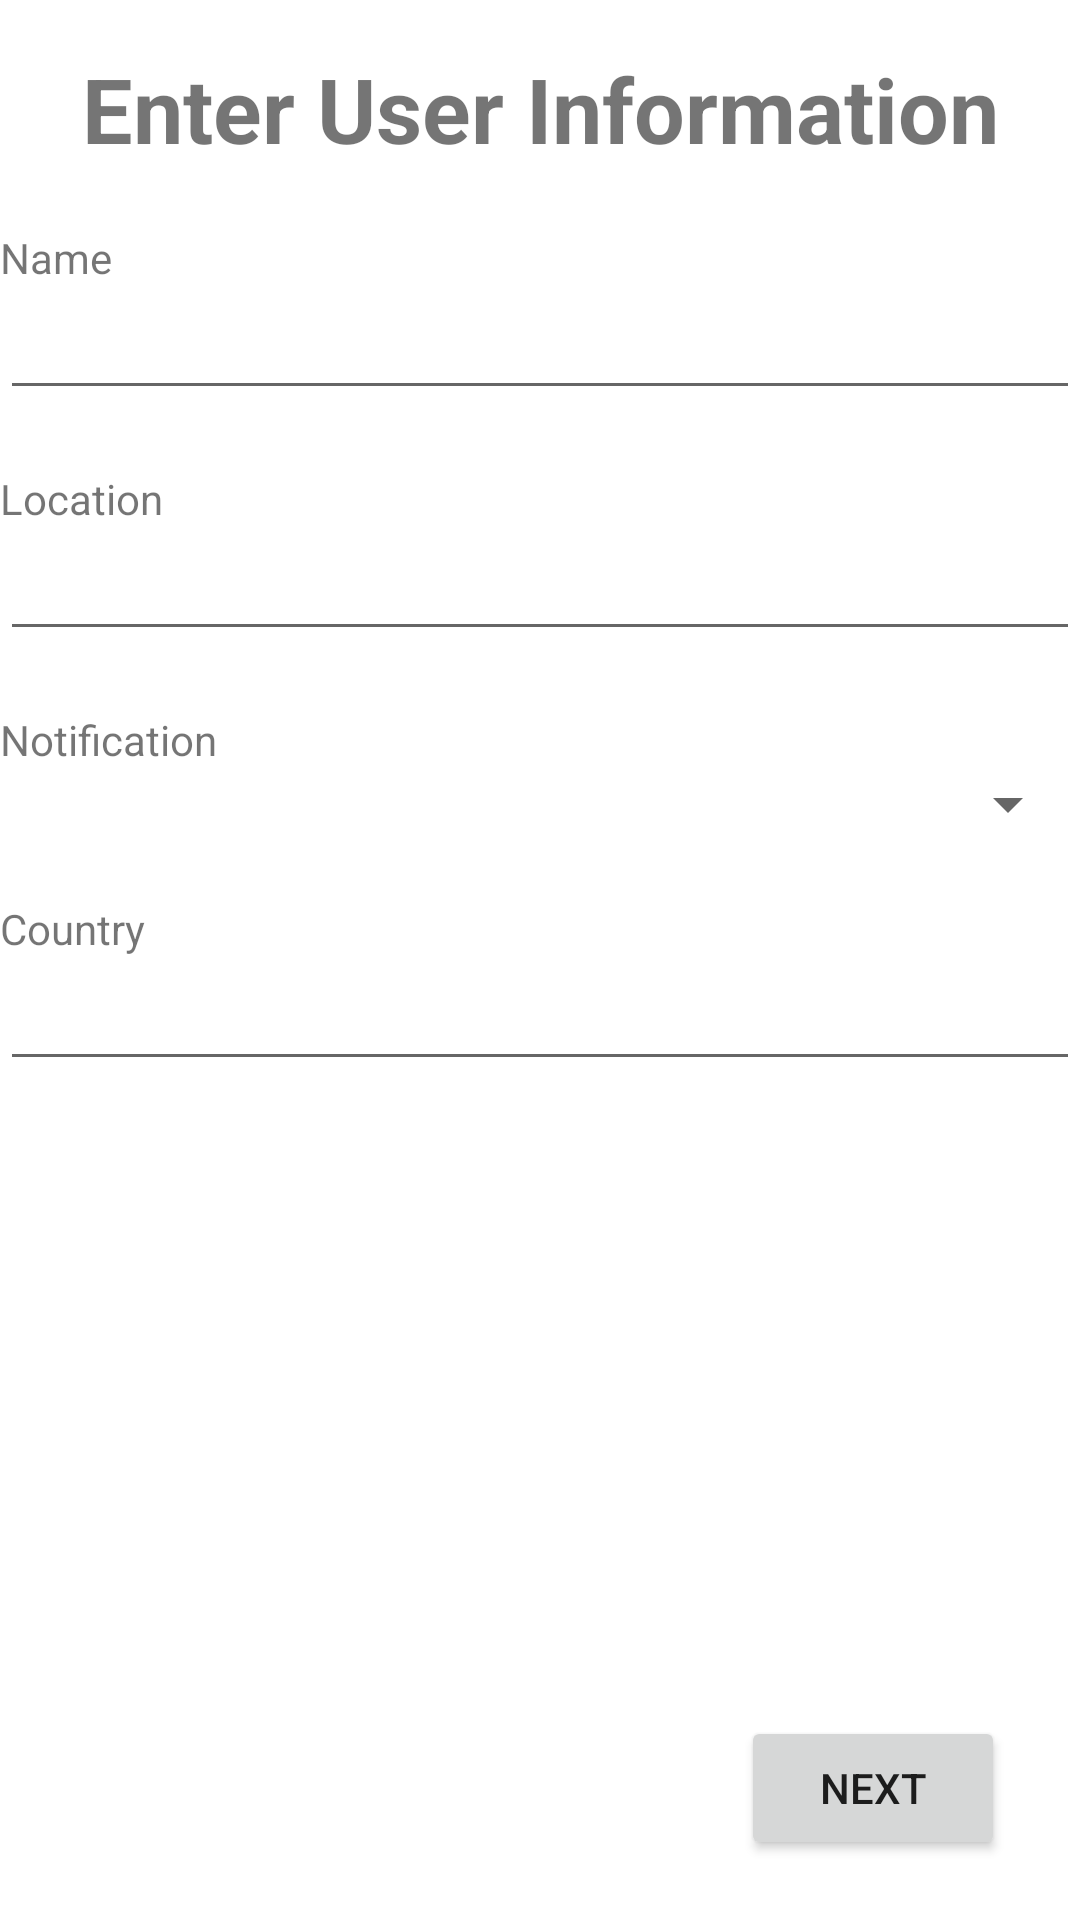

This screen was rendered from an Android layout file. Write that file and the resources it references.
<!-- AndroidManifest.xml: application theme Theme.AlwaysHungry -->
<!-- res/layout/user_information.xml -->
<?xml version="1.0" encoding="utf-8"?>
<androidx.constraintlayout.widget.ConstraintLayout
    xmlns:android="http://schemas.android.com/apk/res/android"
    xmlns:app="http://schemas.android.com/apk/res-auto"
    xmlns:tools="http://schemas.android.com/tools"
    android:layout_width="match_parent"
    android:layout_height="match_parent"
    android:orientation="vertical">

    <TextView
        android:id="@+id/textView4"
        android:layout_width="match_parent"
        android:layout_height="wrap_content"
        android:layout_marginTop="16dp"
        android:gravity="center"
        android:text="Enter User Information"
        android:textSize="30dp"
        android:textStyle="bold"
        app:layout_constraintEnd_toEndOf="parent"
        app:layout_constraintHorizontal_bias="1.0"
        app:layout_constraintStart_toStartOf="parent"
        app:layout_constraintTop_toTopOf="parent" />

    <TextView
        android:id="@+id/textView2"
        android:layout_width="match_parent"
        android:layout_height="wrap_content"
        android:layout_marginTop="20dp"
        android:text="Name"
        app:layout_constraintEnd_toEndOf="parent"
        app:layout_constraintHorizontal_bias="0.0"
        app:layout_constraintStart_toStartOf="parent"
        app:layout_constraintTop_toBottomOf="@+id/textView4" />

    <EditText
        android:id="@+id/nameET"
        android:layout_width="match_parent"
        android:layout_height="wrap_content"
        app:layout_constraintEnd_toEndOf="parent"
        app:layout_constraintStart_toStartOf="parent"
        app:layout_constraintTop_toBottomOf="@+id/textView2" />

    <TextView
        android:id="@+id/textView3"
        android:layout_width="match_parent"
        android:layout_height="wrap_content"
        android:layout_marginTop="20dp"
        android:text="Location"
        app:layout_constraintEnd_toEndOf="parent"
        app:layout_constraintHorizontal_bias="0.0"
        app:layout_constraintStart_toStartOf="parent"
        app:layout_constraintTop_toBottomOf="@+id/nameET" />

    <EditText
        android:id="@+id/locationET"
        android:layout_width="match_parent"
        android:layout_height="wrap_content"
        app:layout_constraintEnd_toEndOf="parent"
        app:layout_constraintHorizontal_bias="0.0"
        app:layout_constraintStart_toStartOf="parent"
        app:layout_constraintTop_toBottomOf="@+id/textView3" />

    <TextView
        android:id="@+id/textView5"
        android:layout_width="match_parent"
        android:layout_height="wrap_content"
        android:layout_marginTop="20dp"
        android:text="Notification"
        app:layout_constraintEnd_toEndOf="parent"
        app:layout_constraintHorizontal_bias="0.0"
        app:layout_constraintStart_toStartOf="parent"
        app:layout_constraintTop_toBottomOf="@+id/locationET" />

    <Spinner
        android:layout_width="match_parent"
        android:layout_height="wrap_content"
        android:autofillHints="Receive notifications"
        app:layout_constraintEnd_toEndOf="parent"
        app:layout_constraintStart_toStartOf="parent"
        app:layout_constraintTop_toBottomOf="@+id/textView5"
        android:id="@+id/userInfoSpinner"/>

    <TextView
        android:id="@+id/textView6"
        android:layout_width="match_parent"
        android:layout_height="wrap_content"
        android:layout_marginTop="20dp"
        android:text="Country"
        app:layout_constraintEnd_toEndOf="parent"
        app:layout_constraintStart_toStartOf="parent"
        app:layout_constraintTop_toBottomOf="@+id/userInfoSpinner" />

    <EditText
        android:id="@+id/countryET"
        android:layout_width="match_parent"
        android:layout_height="wrap_content"
        app:layout_constraintEnd_toEndOf="parent"
        app:layout_constraintHorizontal_bias="0.0"
        app:layout_constraintStart_toStartOf="parent"
        app:layout_constraintTop_toBottomOf="@+id/textView6" />

    <Button
        android:id="@+id/nextBtn"
        android:layout_width="wrap_content"
        android:layout_height="wrap_content"
        android:layout_marginEnd="25dp"
        android:layout_marginBottom="20dp"
        android:text="NEXT"
        app:layout_constraintBottom_toBottomOf="parent"
        app:layout_constraintEnd_toEndOf="parent" />


</androidx.constraintlayout.widget.ConstraintLayout>
<!-- resources referenced by this layout -->
<resources>
  <style name="Theme.AlwaysHungry" parent="Theme.MaterialComponents.DayNight.DarkActionBar">
          
          <item name="colorPrimary">@color/purple_500</item>
          <item name="colorPrimaryVariant">@color/purple_700</item>
          <item name="colorOnPrimary">@color/white</item>
          
          <item name="colorSecondary">@color/teal_200</item>
          <item name="colorSecondaryVariant">@color/teal_700</item>
          <item name="colorOnSecondary">@color/black</item>
          
          <item name="android:statusBarColor" tools:targetApi="l">?attr/colorPrimaryVariant</item>
          
      </style>
  <color name="purple_500">#D2B48C</color>
  <color name="purple_700">#D2B48C</color>
  <color name="white">#FFFFFFFF</color>
  <color name="teal_200">#D2B48C</color>
  <color name="teal_700">#FF018786</color>
  <color name="black">#FF000000</color>
</resources>
